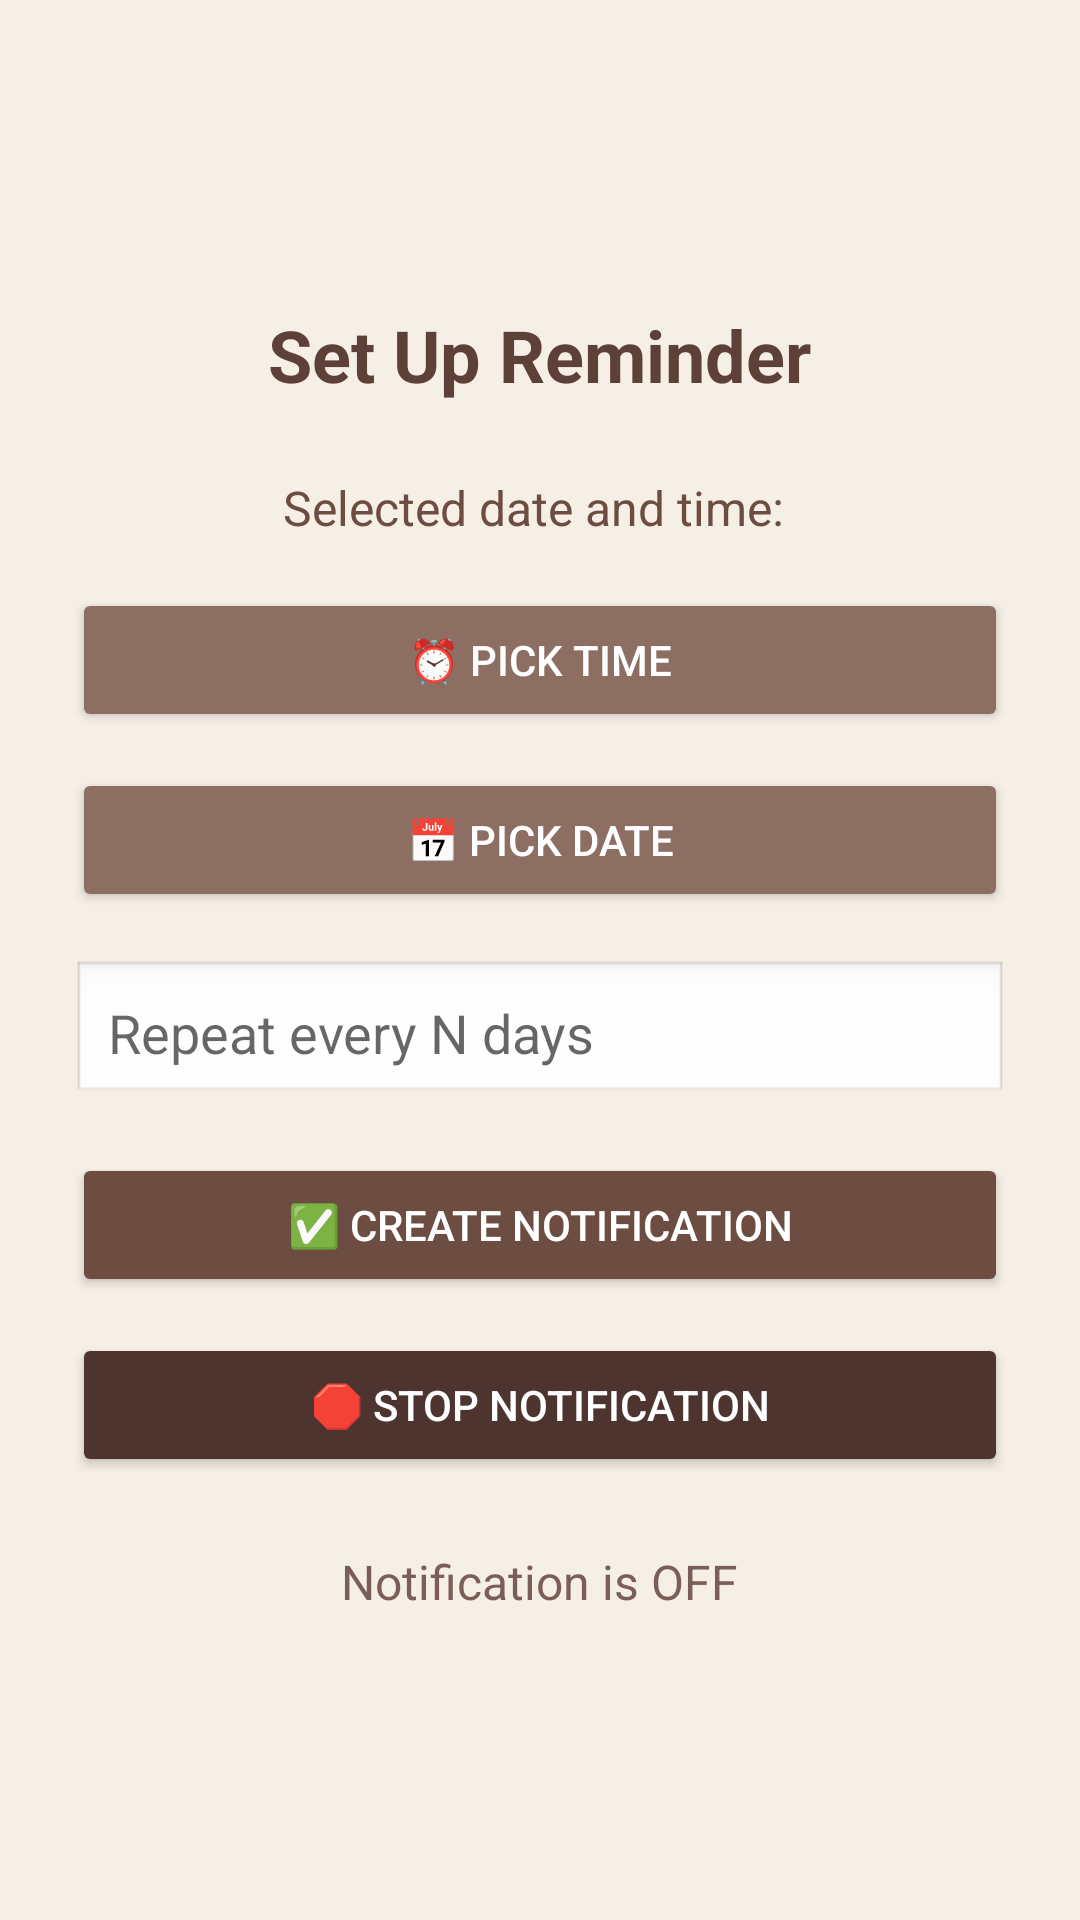

Write the Android layout XML for this screen, with the resource values it uses.
<!-- AndroidManifest.xml: application theme Theme.InnerGrowth -->
<!-- res/layout/activity_test12.xml -->
<LinearLayout
    xmlns:android="http://schemas.android.com/apk/res/android"
    android:layout_width="match_parent"
    android:layout_height="match_parent"
    android:orientation="vertical"
    android:padding="24dp"
    android:gravity="center"
    android:background="#F5EFE6"> 

    
    <TextView
        android:layout_width="wrap_content"
        android:layout_height="wrap_content"
        android:text="Set Up Reminder"
        android:textSize="24sp"
        android:textStyle="bold"
        android:textColor="#5D4037"
        android:layout_marginBottom="24dp" />

    
    <TextView
        android:id="@+id/selected_datetime_text"
        android:layout_width="wrap_content"
        android:layout_height="wrap_content"
        android:text="Selected date and time: "
        android:textSize="16sp"
        android:textColor="#6D4C41"
    android:layout_marginBottom="16dp" />

    
    <Button
        android:text="⏰ Pick Time"
        android:onClick="pickTime"
        android:layout_width="match_parent"
        android:layout_height="wrap_content"
        android:backgroundTint="#8D6E63"
    android:textColor="#FFFFFF"
    android:layout_marginBottom="12dp"
    android:padding="12dp" />

    
    <Button
        android:text="📅 Pick Date"
        android:onClick="pickDate"
        android:layout_width="match_parent"
        android:layout_height="wrap_content"
        android:backgroundTint="#8D6E63"
        android:textColor="#FFFFFF"
        android:layout_marginBottom="16dp"
        android:padding="12dp" />

    
    <EditText
        android:id="@+id/interval_days_edit_text"
        android:hint="Repeat every N days"
        android:textSize="18sp"
        android:inputType="number"
        android:background="@android:drawable/edit_text"
        android:padding="12dp"
        android:layout_width="match_parent"
        android:layout_height="wrap_content"
        android:layout_marginBottom="16dp"
        android:textColor="#5D4037" />

    
    <Button
        android:text="✅ Create Notification"
        android:onClick="createNotification"
        android:layout_width="match_parent"
        android:layout_height="wrap_content"
        android:backgroundTint="#6D4C41"
    android:textColor="#FFFFFF"
    android:padding="12dp"
    android:layout_marginBottom="12dp" />

    
    <Button
        android:text="🛑 Stop Notification"
        android:onClick="stopNotification"
        android:layout_width="match_parent"
        android:layout_height="wrap_content"
        android:backgroundTint="#4E342E"
    android:textColor="#FFFFFF"
    android:padding="12dp" />

    
    <TextView
        android:id="@+id/notification_status_text"
        android:layout_width="wrap_content"
        android:layout_height="wrap_content"
        android:text="Notification is OFF"
        android:textSize="16sp"
        android:textColor="#7B5E57"
        android:layout_marginTop="24dp" />

</LinearLayout>
<!-- resources referenced by this layout -->
<resources>
  <style name="Theme.InnerGrowth" parent="Theme.MaterialComponents.DayNight.NoActionBar">
  
      </style>
</resources>
